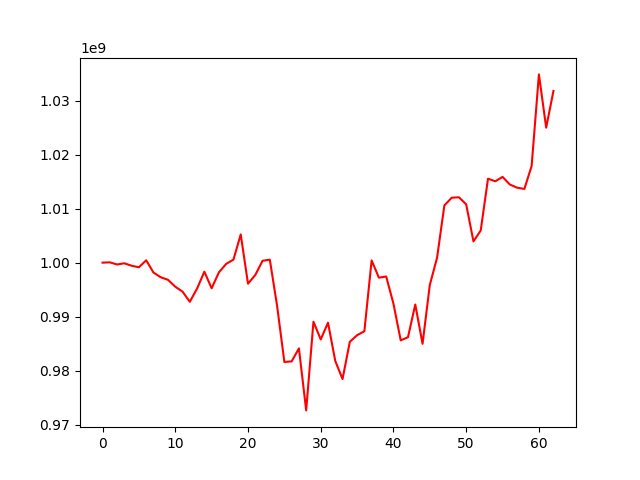

The file beside this chart, header and first rows:
, 0
0, 1000000000
1, 1000054554
2, 999661235
3, 999878776
4, 999425115
5, 999141463
6, 1000436890
7, 998169050
8, 997292887
9, 996823408
10, 995545559
11, 994628972
12, 992755194
13, 995205371
14, 998335828
15, 995245116
16, 998204170
17, 999769965
18, 1000562774
19, 1005222094
20, 996106550
21, 997706622
22, 1000336169
23, 1000551696
24, 992015094
25, 981612845
26, 981715642
27, 984126656
28, 972646497
29, 989064437
30, 985783795
31, 988886340
32, 981796685
33, 978450010
34, 985349068
35, 986564955
36, 987298086
37, 1000410214
38, 997217835
39, 997432196
40, 992392763
41, 985609343
42, 986202986
43, 992251857
44, 984972794
45, 995877031
46, 1000932310
47, 1010587173
48, 1012011231
49, 1012100922
50, 1010790781
51, 1003933697
52, 1005956319
53, 1015542825
54, 1015060373
55, 1015873110
56, 1014462437
57, 1013875940
58, 1013646224
59, 1017887339
... 3 more rows
